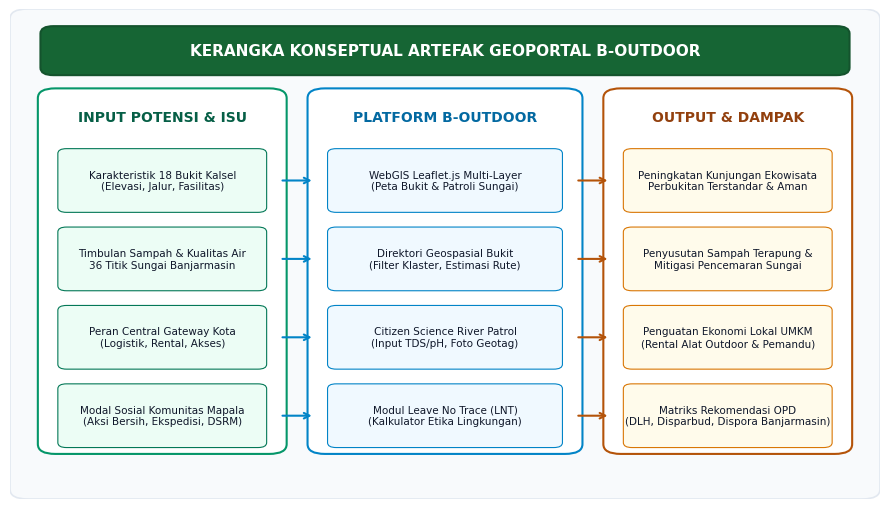
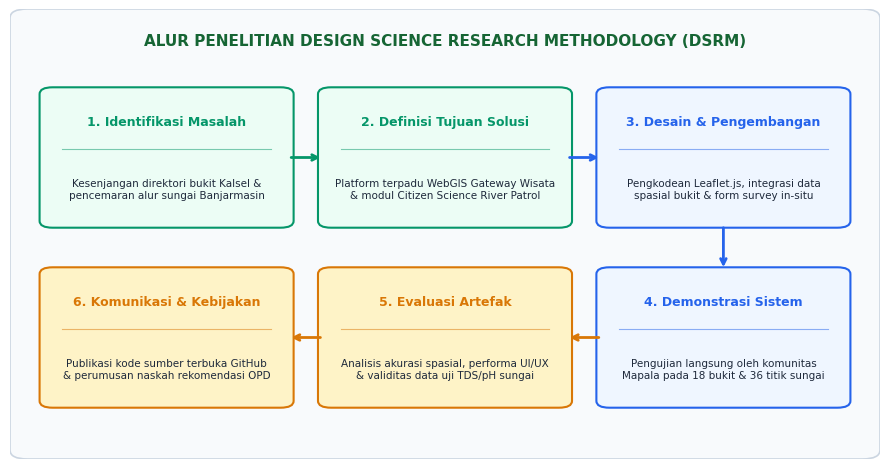
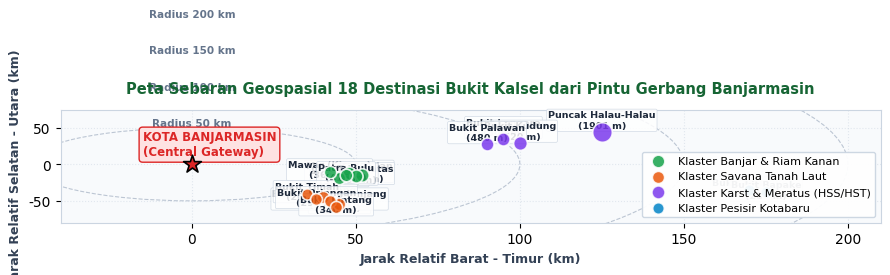
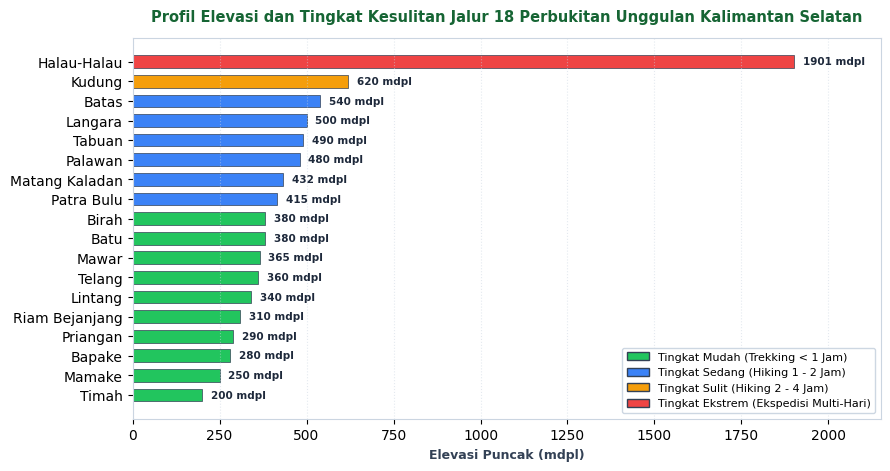
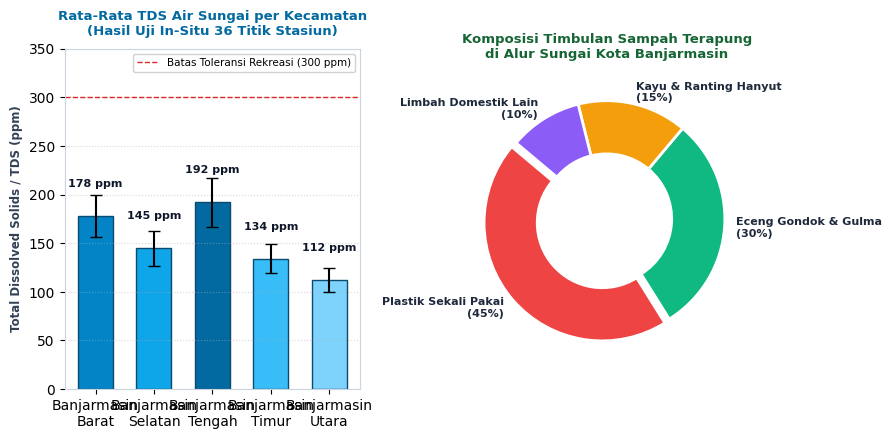
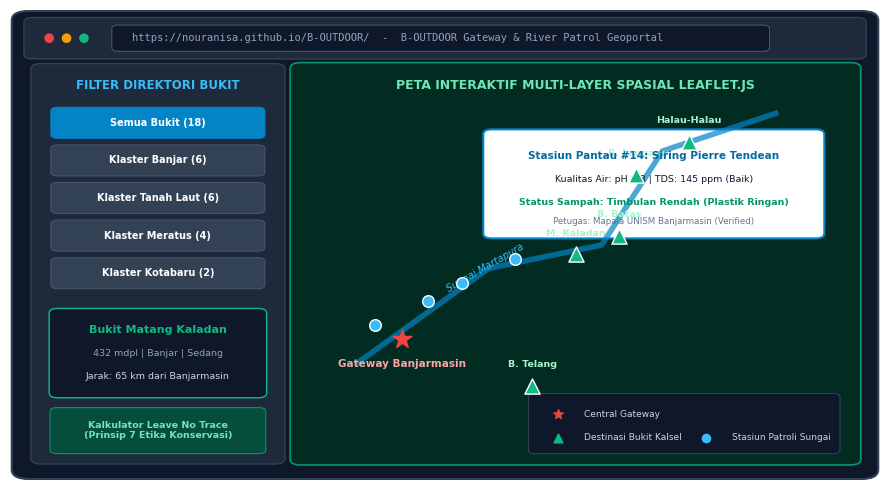

Python code for these plots, in order:
import os
import matplotlib
matplotlib.use('Agg')
import matplotlib.pyplot as plt
import matplotlib.patches as patches
from matplotlib.patches import FancyBboxPatch, ArrowStyle
import numpy as np

IMG_DIR = r"c:\Users\Nor Anisa\Downloads\LOMBA SI\B-OUTDOOR\img"
os.makedirs(IMG_DIR, exist_ok=True)

# Set global matplotlib styles
plt.rcParams['font.family'] = 'sans-serif'
plt.rcParams['font.sans-serif'] = ['DejaVu Sans', 'Arial', 'Helvetica']
plt.rcParams['axes.edgecolor'] = '#cbd5e1'
plt.rcParams['axes.linewidth'] = 0.8

# ==============================================================================
# FIG 2.1: KERANGKA KONSEPTUAL B-OUTDOOR
# ==============================================================================
def make_fig_2_1():
    fig, ax = plt.subplots(figsize=(9, 5.2), dpi=300)
    ax.set_xlim(0, 100)
    ax.set_ylim(0, 100)
    ax.axis('off')

    # Background subtle styling
    ax.add_patch(FancyBboxPatch((1, 1), 98, 98, boxstyle="round,pad=1,rounding_size=2",
                                facecolor="#f8fafc", edgecolor="#e2e8f0", linewidth=1.2))

    # Title Banner
    ax.add_patch(FancyBboxPatch((4, 87), 92, 9, boxstyle="round,pad=0.5,rounding_size=1.5",
                                facecolor="#166534", edgecolor="#14532d", linewidth=1.5))
    ax.text(50, 91.5, "KERANGKA KONSEPTUAL ARTEFAK GEOPORTAL B-OUTDOOR",
            ha='center', va='center', color='white', fontsize=11, fontweight='bold')

    # Columns: Input (Left), Process/Platform (Center), Output/Impact (Right)
    # Box 1: INPUT MASALAH & POTENSI
    ax.add_patch(FancyBboxPatch((4, 10), 27, 73, boxstyle="round,pad=0.8,rounding_size=2",
                                facecolor="#ffffff", edgecolor="#059669", linewidth=1.5))
    ax.text(17.5, 78, "INPUT POTENSI & ISU", ha='center', va='center',
            color='#065f46', fontsize=10, fontweight='bold')
    
    inputs = [
        ("Karakteristik 18 Bukit Kalsel\n(Elevasi, Jalur, Fasilitas)", "#ecfdf5", "#047857"),
        ("Timbulan Sampah & Kualitas Air\n36 Titik Sungai Banjarmasin", "#ecfdf5", "#047857"),
        ("Peran Central Gateway Kota\n(Logistik, Rental, Akses)", "#ecfdf5", "#047857"),
        ("Modal Sosial Komunitas Mapala\n(Aksi Bersih, Ekspedisi, DSRM)", "#ecfdf5", "#047857")
    ]
    for i, (txt, bg, fg) in enumerate(inputs):
        y = 65 - i * 16
        ax.add_patch(FancyBboxPatch((6, y - 6), 23, 12, boxstyle="round,pad=0.5,rounding_size=1",
                                    facecolor=bg, edgecolor=fg, linewidth=0.8))
        ax.text(17.5, y, txt, ha='center', va='center', color='#0f172a', fontsize=7.5, multialignment='center')

    # Box 2: PROSES / ARTEFAK B-OUTDOOR
    ax.add_patch(FancyBboxPatch((35, 10), 30, 73, boxstyle="round,pad=0.8,rounding_size=2",
                                facecolor="#ffffff", edgecolor="#0284c7", linewidth=1.5))
    ax.text(50, 78, "PLATFORM B-OUTDOOR", ha='center', va='center',
            color='#0369a1', fontsize=10, fontweight='bold')

    platform_modules = [
        ("WebGIS Leaflet.js Multi-Layer\n(Peta Bukit & Patroli Sungai)", "#f0f9ff", "#0284c7"),
        ("Direktori Geospasial Bukit\n(Filter Klaster, Estimasi Rute)", "#f0f9ff", "#0284c7"),
        ("Citizen Science River Patrol\n(Input TDS/pH, Foto Geotag)", "#f0f9ff", "#0284c7"),
        ("Modul Leave No Trace (LNT)\n(Kalkulator Etika Lingkungan)", "#f0f9ff", "#0284c7")
    ]
    for i, (txt, bg, fg) in enumerate(platform_modules):
        y = 65 - i * 16
        ax.add_patch(FancyBboxPatch((37, y - 6), 26, 12, boxstyle="round,pad=0.5,rounding_size=1",
                                    facecolor=bg, edgecolor=fg, linewidth=0.8))
        ax.text(50, y, txt, ha='center', va='center', color='#0f172a', fontsize=7.5, multialignment='center')

    # Box 3: OUTPUT / DAMPAK STRATEGIS
    ax.add_patch(FancyBboxPatch((69, 10), 27, 73, boxstyle="round,pad=0.8,rounding_size=2",
                                facecolor="#ffffff", edgecolor="#b45309", linewidth=1.5))
    ax.text(82.5, 78, "OUTPUT & DAMPAK", ha='center', va='center',
            color='#92400e', fontsize=10, fontweight='bold')

    outputs = [
        ("Peningkatan Kunjungan Ekowisata\nPerbukitan Terstandar & Aman", "#fffbeb", "#d97706"),
        ("Penyusutan Sampah Terapung &\nMitigasi Pencemaran Sungai", "#fffbeb", "#d97706"),
        ("Penguatan Ekonomi Lokal UMKM\n(Rental Alat Outdoor & Pemandu)", "#fffbeb", "#d97706"),
        ("Matriks Rekomendasi OPD\n(DLH, Disparbud, Dispora Banjarmasin)", "#fffbeb", "#d97706")
    ]
    for i, (txt, bg, fg) in enumerate(outputs):
        y = 65 - i * 16
        ax.add_patch(FancyBboxPatch((71, y - 6), 23, 12, boxstyle="round,pad=0.5,rounding_size=1",
                                    facecolor=bg, edgecolor=fg, linewidth=0.8))
        ax.text(82.5, y, txt, ha='center', va='center', color='#0f172a', fontsize=7.5, multialignment='center')

    # Connecting Arrows
    for y in [65, 49, 33, 17]:
        ax.annotate('', xy=(35, y), xytext=(31, y),
                    arrowprops=dict(arrowstyle="->", color="#0284c7", lw=1.5))
        ax.annotate('', xy=(69, y), xytext=(65, y),
                    arrowprops=dict(arrowstyle="->", color="#b45309", lw=1.5))

    plt.tight_layout()
    out_path = os.path.join(IMG_DIR, "fig_2_1_framework.png")
    fig.savefig(out_path, dpi=300, bbox_inches='tight')
    plt.close()
    print("Saved:", out_path)

# ==============================================================================
# FIG 3.1: ALUR TAHAPAN METODOLOGI DSRM
# ==============================================================================
def make_fig_3_1():
    fig, ax = plt.subplots(figsize=(9, 4.8), dpi=300)
    ax.set_xlim(0, 100)
    ax.set_ylim(0, 100)
    ax.axis('off')

    ax.add_patch(FancyBboxPatch((1, 1), 98, 98, boxstyle="round,pad=1,rounding_size=2",
                                facecolor="#f8fafc", edgecolor="#cbd5e1", linewidth=1.2))

    # Title
    ax.text(50, 93, "ALUR PENELITIAN DESIGN SCIENCE RESEARCH METHODOLOGY (DSRM)",
            ha='center', va='center', color='#166534', fontsize=11, fontweight='bold')

    steps = [
        ("1. Identifikasi Masalah", "Kesenjangan direktori bukit Kalsel &\npencemaran alur sungai Banjarmasin", "#ecfdf5", "#059669"),
        ("2. Definisi Tujuan Solusi", "Platform terpadu WebGIS Gateway Wisata\n& modul Citizen Science River Patrol", "#ecfdf5", "#059669"),
        ("3. Desain & Pengembangan", "Pengkodean Leaflet.js, integrasi data\nspasial bukit & form survey in-situ", "#eff6ff", "#2563eb"),
        ("4. Demonstrasi Sistem", "Pengujian langsung oleh komunitas\nMapala pada 18 bukit & 36 titik sungai", "#eff6ff", "#2563eb"),
        ("5. Evaluasi Artefak", "Analisis akurasi spasial, performa UI/UX\n& validitas data uji TDS/pH sungai", "#fef3c7", "#d97706"),
        ("6. Komunikasi & Kebijakan", "Publikasi kode sumber terbuka GitHub\n& perumusan naskah rekomendasi OPD", "#fef3c7", "#d97706")
    ]

    # Two rows of 3 boxes
    coords = [
        (4, 52), (36, 52), (68, 52),
        (68, 12), (36, 12), (4, 12)
    ]

    for i, (title, desc, bg, border) in enumerate(steps):
        x, y = coords[i]
        ax.add_patch(FancyBboxPatch((x, y), 28, 30, boxstyle="round,pad=0.6,rounding_size=1.5",
                                    facecolor=bg, edgecolor=border, linewidth=1.5))
        ax.text(x + 14, y + 23, title, ha='center', va='center',
                color=border, fontsize=9, fontweight='bold')
        ax.plot([x + 2, x + 26], [y + 17, y + 17], color=border, linewidth=0.8, alpha=0.5)
        ax.text(x + 14, y + 8, desc, ha='center', va='center',
                color='#1e293b', fontsize=7.5, multialignment='center')

    # Flow arrows
    # Row 1 left-to-right
    ax.annotate('', xy=(36, 67), xytext=(32, 67),
                arrowprops=dict(arrowstyle="->", color="#059669", lw=2))
    ax.annotate('', xy=(68, 67), xytext=(64, 67),
                arrowprops=dict(arrowstyle="->", color="#2563eb", lw=2))
    # Down arrow at right
    ax.annotate('', xy=(82, 42), xytext=(82, 52),
                arrowprops=dict(arrowstyle="->", color="#2563eb", lw=2))
    # Row 2 right-to-left
    ax.annotate('', xy=(64, 27), xytext=(68, 27),
                arrowprops=dict(arrowstyle="->", color="#d97706", lw=2))
    ax.annotate('', xy=(32, 27), xytext=(36, 27),
                arrowprops=dict(arrowstyle="->", color="#d97706", lw=2))

    plt.tight_layout()
    out_path = os.path.join(IMG_DIR, "fig_3_1_methodology.png")
    fig.savefig(out_path, dpi=300, bbox_inches='tight')
    plt.close()
    print("Saved:", out_path)

# ==============================================================================
# FIG 4.1: PETA SEBARAN SPASIAL & RADIUS DARI BANJARMASIN
# ==============================================================================
def make_fig_4_1():
    fig, ax = plt.subplots(figsize=(9, 5.2), dpi=300)
    ax.set_facecolor("#f8fafc")

    # Data 18 bukit: koordinat perkiraan relatif terhadap Banjarmasin (0, 0)
    # x = km timur (+), y = km utara (+)
    hills_data = [
        # Banjar & Riam Kanan
        ("Matang Kaladan", 48, -12, 432, "Banjar"),
        ("Bukit Batas", 52, -15, 540, "Banjar"),
        ("Bukit Batu", 45, -18, 380, "Banjar"),
        ("Mawar (Kirang)", 42, -10, 365, "Banjar"),
        ("Tabuan", 50, -16, 490, "Banjar"),
        ("Patra Bulu", 47, -14, 415, "Banjar"),
        # Tanah Laut
        ("Bukit Telang", 40, -45, 360, "Tanah Laut"),
        ("Bukit Birah", 45, -55, 380, "Tanah Laut"),
        ("Bukit Riam Bejanjang", 42, -50, 310, "Tanah Laut"),
        ("Bukit Timah", 35, -40, 200, "Tanah Laut"),
        ("Bukit Priangan", 38, -48, 290, "Tanah Laut"),
        ("Bukit Lintang", 44, -58, 340, "Tanah Laut"),
        # HSS & HST (Meratus)
        ("Bukit Langara", 95, 35, 500, "HSS/HST"),
        ("Puncak Halau-Halau", 125, 45, 1901, "HSS/HST"),
        ("Bukit Kudung", 100, 30, 620, "HSS/HST"),
        ("Bukit Palawan", 90, 28, 480, "HSS/HST"),
        # Kotabaru
        ("Bukit Mamake", 170, -35, 250, "Kotabaru"),
        ("Bukit Bapake", 175, -38, 280, "Kotabaru"),
    ]

    # Concentric radius circles from Banjarmasin
    radii = [50, 100, 150, 200]
    for r in radii:
        circle = plt.Circle((0, 0), r, color='#94a3b8', fill=False, linestyle='--', linewidth=0.8, alpha=0.6)
        ax.add_patch(circle)
        ax.text(0, r + 2, f"Radius {r} km", color='#64748b', fontsize=7.5, ha='center', weight='bold')

    # Plot Banjarmasin Central Gateway
    ax.scatter(0, 0, color='#dc2626', s=180, zorder=5, marker='*', edgecolor='black', linewidth=1.2)
    ax.annotate("KOTA BANJARMASIN\n(Central Gateway)", xy=(0, 0), xytext=(-15, 12),
                fontsize=8.5, fontweight='bold', color='#dc2626',
                bbox=dict(boxstyle="round,pad=0.3", facecolor='#fee2e2', edgecolor='#dc2626', lw=1))

    # Cluster colors
    cluster_cfg = {
        "Banjar": {"color": "#16a34a", "label": "Klaster Banjar & Riam Kanan"},
        "Tanah Laut": {"color": "#ea580c", "label": "Klaster Savana Tanah Laut"},
        "HSS/HST": {"color": "#7c3aed", "label": "Klaster Karst & Meratus (HSS/HST)"},
        "Kotabaru": {"color": "#0284c7", "label": "Klaster Pesisir Kotabaru"}
    }

    plotted_labels = set()
    for name, x, y, elev, clust in hills_data:
        cfg = cluster_cfg[clust]
        lbl = cfg["label"] if clust not in plotted_labels else ""
        plotted_labels.add(clust)
        
        # Point size scaled by elevation
        size = 50 + (elev / 1901) * 150
        ax.scatter(x, y, color=cfg["color"], s=size, alpha=0.85, edgecolors='white',
                   linewidth=1.2, zorder=4, label=lbl)
        
        # Label with elevation
        offset_y = 5 if y >= 0 else -8
        ax.text(x, y + offset_y, f"{name}\n({elev} m)", fontsize=6.8, ha='center',
                color='#1e293b', weight='bold',
                bbox=dict(boxstyle="round,pad=0.15", facecolor='white', edgecolor='#cbd5e1', alpha=0.85, lw=0.5))

    ax.set_xlim(-40, 210)
    ax.set_ylim(-80, 75)
    ax.set_xlabel("Jarak Relatif Barat - Timur (km)", fontsize=9, fontweight='bold', color='#334155')
    ax.set_ylabel("Jarak Relatif Selatan - Utara (km)", fontsize=9, fontweight='bold', color='#334155')
    ax.set_title("Peta Sebaran Geospasial 18 Destinasi Bukit Kalsel dari Pintu Gerbang Banjarmasin",
                 fontsize=10.5, fontweight='bold', color='#166534', pad=12)

    ax.grid(True, linestyle=':', alpha=0.5, color='#cbd5e1')
    ax.legend(loc='lower right', fontsize=8, framealpha=0.95, edgecolor='#cbd5e1')

    plt.tight_layout()
    out_path = os.path.join(IMG_DIR, "fig_4_1_spatial_map.png")
    fig.savefig(out_path, dpi=300, bbox_inches='tight')
    plt.close()
    print("Saved:", out_path)

# ==============================================================================
# FIG 4.2: PROFIL ELEVASI & TINGKAT KESULITAN JALUR
# ==============================================================================
def make_fig_4_2():
    fig, ax = plt.subplots(figsize=(9, 4.8), dpi=300)

    hills = [
        "Halau-Halau", "Kudung", "Batas", "Langara", "Tabuan",
        "Palawan", "Matang Kaladan", "Patra Bulu", "Birah", "Batu",
        "Mawar", "Telang", "Lintang", "Riam Bejanjang", "Priangan",
        "Bapake", "Mamake", "Timah"
    ]
    elevations = [1901, 620, 540, 500, 490, 480, 432, 415, 380, 380, 365, 360, 340, 310, 290, 280, 250, 200]
    difficulties = ["Ekstrem", "Sulit", "Sedang", "Sedang", "Sedang",
                    "Sedang", "Sedang", "Sedang", "Mudah", "Mudah",
                    "Mudah", "Mudah", "Mudah", "Mudah", "Mudah",
                    "Mudah", "Mudah", "Mudah"]

    diff_colors = {
        "Mudah": "#22c55e",
        "Sedang": "#3b82f6",
        "Sulit": "#f59e0b",
        "Ekstrem": "#ef4444"
    }

    colors = [diff_colors[d] for d in difficulties]

    bars = ax.barh(hills[::-1], elevations[::-1], color=colors[::-1], height=0.65, edgecolor='#334155', linewidth=0.5)

    for bar, elev in zip(bars, elevations[::-1]):
        w = bar.get_width()
        ax.text(w + 25, bar.get_y() + bar.get_height() / 2, f"{elev} mdpl",
                ha='left', va='center', fontsize=7.5, color='#1e293b', weight='bold')

    ax.set_xlim(0, 2150)
    ax.set_xlabel("Elevasi Puncak (mdpl)", fontsize=9, fontweight='bold', color='#334155')
    ax.set_title("Profil Elevasi dan Tingkat Kesulitan Jalur 18 Perbukitan Unggulan Kalimantan Selatan",
                 fontsize=10.5, fontweight='bold', color='#166534', pad=12)

    # Custom Legend for difficulty
    legend_elements = [
        patches.Patch(facecolor="#22c55e", edgecolor="#334155", label="Tingkat Mudah (Trekking < 1 Jam)"),
        patches.Patch(facecolor="#3b82f6", edgecolor="#334155", label="Tingkat Sedang (Hiking 1 - 2 Jam)"),
        patches.Patch(facecolor="#f59e0b", edgecolor="#334155", label="Tingkat Sulit (Hiking 2 - 4 Jam)"),
        patches.Patch(facecolor="#ef4444", edgecolor="#334155", label="Tingkat Ekstrem (Ekspedisi Multi-Hari)")
    ]
    ax.legend(handles=legend_elements, loc='lower right', fontsize=8, framealpha=0.95, edgecolor='#cbd5e1')
    ax.grid(True, axis='x', linestyle=':', alpha=0.5, color='#cbd5e1')

    plt.tight_layout()
    out_path = os.path.join(IMG_DIR, "fig_4_2_elevation_difficulty.png")
    fig.savefig(out_path, dpi=300, bbox_inches='tight')
    plt.close()
    print("Saved:", out_path)

# ==============================================================================
# FIG 4.3: ANALISIS KUALITAS AIR & KOMPOSISI SAMPAH SUNGAI
# ==============================================================================
def make_fig_4_3():
    fig, (ax1, ax2) = plt.subplots(1, 2, figsize=(9, 4.5), dpi=300)

    # Subplot 1: Nilai TDS di 5 Kecamatan Banjarmasin
    districts = ['Banjarmasin\nBarat', 'Banjarmasin\nSelatan', 'Banjarmasin\nTengah', 'Banjarmasin\nTimur', 'Banjarmasin\nUtara']
    tds_mean = [178, 145, 192, 134, 112]
    tds_err = [22, 18, 25, 15, 12]

    bar_colors = ['#0284c7', '#0ea5e9', '#0369a1', '#38bdf8', '#7dd3fc']
    bars = ax1.bar(districts, tds_mean, yerr=tds_err, capsize=4, color=bar_colors, edgecolor='#0c4a6e', width=0.6)

    # Threshold Baku Mutu PP 22/2021 (Kelas II: 1000 mg/L, cut off reference line)
    ax1.axhline(300, color='#dc2626', linestyle='--', linewidth=1, label='Batas Toleransi Rekreasi (300 ppm)')
    ax1.set_ylim(0, 350)
    ax1.set_ylabel("Total Dissolved Solids / TDS (ppm)", fontsize=8.5, fontweight='bold', color='#334155')
    ax1.set_title("Rata-Rata TDS Air Sungai per Kecamatan\n(Hasil Uji In-Situ 36 Titik Stasiun)",
                  fontsize=9.5, fontweight='bold', color='#0369a1', pad=10)
    ax1.grid(True, axis='y', linestyle=':', alpha=0.5)
    ax1.legend(loc='upper right', fontsize=7.5, framealpha=0.9)

    for bar, val in zip(bars, tds_mean):
        ax1.text(bar.get_x() + bar.get_width() / 2, val + 28, f"{val} ppm",
                 ha='center', va='bottom', fontsize=8, weight='bold', color='#0f172a')

    # Subplot 2: Komposisi Timbulan Sampah Sungai (Donut Chart)
    waste_labels = ['Plastik Sekali Pakai\n(45%)', 'Eceng Gondok & Gulma\n(30%)',
                    'Kayu & Ranting Hanyut\n(15%)', 'Limbah Domestik Lain\n(10%)']
    waste_sizes = [45, 30, 15, 10]
    waste_colors = ['#ef4444', '#10b981', '#f59e0b', '#8b5cf6']
    explode = (0.05, 0, 0, 0)

    wedges, texts = ax2.pie(waste_sizes, explode=explode, labels=waste_labels, colors=waste_colors,
                            startangle=140, textprops={'fontsize': 8, 'color': '#1e293b', 'weight': 'bold'},
                            wedgeprops=dict(width=0.45, edgecolor='white', linewidth=2))

    ax2.set_title("Komposisi Timbulan Sampah Terapung\ndi Alur Sungai Kota Banjarmasin",
                  fontsize=9.5, fontweight='bold', color='#166534', pad=10)

    plt.tight_layout()
    out_path = os.path.join(IMG_DIR, "fig_4_3_river_quality_waste.png")
    fig.savefig(out_path, dpi=300, bbox_inches='tight')
    plt.close()
    print("Saved:", out_path)

# ==============================================================================
# FIG 4.4: TANGKAPAN LAYAR ANTARMUKA GEOPORTAL B-OUTDOOR
# ==============================================================================
def make_fig_4_4():
    fig, ax = plt.subplots(figsize=(9, 5.0), dpi=300)
    ax.set_xlim(0, 100)
    ax.set_ylim(0, 100)
    ax.axis('off')

    # Window frame
    ax.add_patch(FancyBboxPatch((1, 1), 98, 98, boxstyle="round,pad=0.8,rounding_size=2",
                                facecolor="#0f172a", edgecolor="#334155", linewidth=1.5))

    # Browser Top Bar
    ax.add_patch(FancyBboxPatch((2, 90), 96, 8, boxstyle="round,pad=0.4,rounding_size=1",
                                facecolor="#1e293b", edgecolor="#334155", linewidth=1))
    # Window dots
    ax.scatter([4.5, 6.5, 8.5], [94, 94, 94], color=['#ef4444', '#f59e0b', '#10b981'], s=35)
    # URL bar
    ax.add_patch(FancyBboxPatch((12, 91.5), 75, 5, boxstyle="round,pad=0.3,rounding_size=0.8",
                                facecolor="#0f172a", edgecolor="#475569", linewidth=0.8))
    ax.text(14, 94, "https://nouranisa.github.io/B-OUTDOOR/  -  B-OUTDOOR Gateway & River Patrol Geoportal",
            ha='left', va='center', color='#94a3b8', fontsize=7.5, fontfamily='monospace')

    # Left Sidebar (Filter & Direktori Bukit)
    ax.add_patch(FancyBboxPatch((3, 4), 28, 84, boxstyle="round,pad=0.6,rounding_size=1.2",
                                facecolor="#1e293b", edgecolor="#334155", linewidth=1))
    ax.text(17, 84, "FILTER DIREKTORI BUKIT", ha='center', va='center',
            color='#38bdf8', fontsize=8.5, fontweight='bold')
    
    # Filter buttons
    filters = [("Semua Bukit (18)", "#0284c7"), ("Klaster Banjar (6)", "#334155"),
               ("Klaster Tanah Laut (6)", "#334155"), ("Klaster Meratus (4)", "#334155"),
               ("Klaster Kotabaru (2)", "#334155")]
    for i, (f_name, bg) in enumerate(filters):
        y = 76 - i * 8
        ax.add_patch(FancyBboxPatch((5, y - 3), 24, 6, boxstyle="round,pad=0.3,rounding_size=0.8",
                                    facecolor=bg, edgecolor="#0284c7" if bg != "#334155" else "#475569", linewidth=0.8))
        ax.text(17, y, f_name, ha='center', va='center', color='white', fontsize=7, weight='bold')

    # Card Bukit Contoh di Sidebar
    ax.add_patch(FancyBboxPatch((5, 18), 24, 18, boxstyle="round,pad=0.5,rounding_size=1",
                                facecolor="#0f172a", edgecolor="#10b981", linewidth=1))
    ax.text(17, 32, "Bukit Matang Kaladan", ha='center', va='center', color='#10b981', fontsize=8, weight='bold')
    ax.text(17, 27, "432 mdpl | Banjar | Sedang", ha='center', va='center', color='#94a3b8', fontsize=6.8)
    ax.text(17, 22, "Jarak: 65 km dari Banjarmasin", ha='center', va='center', color='#cbd5e1', fontsize=6.8)

    # Leave No Trace Ethics Widget
    ax.add_patch(FancyBboxPatch((5, 6), 24, 9, boxstyle="round,pad=0.4,rounding_size=0.8",
                                facecolor="#064e3b", edgecolor="#059669", linewidth=0.8))
    ax.text(17, 10.5, "Kalkulator Leave No Trace\n(Prinsip 7 Etika Konservasi)",
            ha='center', va='center', color='#6ee7b7', fontsize=6.8, weight='bold', multialignment='center')

    # Center/Right Area: Leaflet Map Interface
    ax.add_patch(FancyBboxPatch((33, 4), 64, 84, boxstyle="round,pad=0.8,rounding_size=1.2",
                                facecolor="#022c22", edgecolor="#059669", linewidth=1.2))
    
    # Map title overlay
    ax.text(65, 84, "PETA INTERAKTIF MULTI-LAYER SPASIAL LEAFLET.JS",
            ha='center', va='center', color='#6ee7b7', fontsize=9, fontweight='bold')
    
    # Simulated map grid lines & river paths
    ax.plot([40, 55, 68, 75, 88], [25, 45, 50, 70, 78], color='#0284c7', linewidth=4, alpha=0.7)
    ax.text(50, 40, "Sungai Martapura", color='#38bdf8', fontsize=7, style='italic', rotation=30)
    
    # Map Pins
    # Banjarmasin Gateway
    ax.scatter(45, 30, color='#ef4444', s=200, marker='*', zorder=5)
    ax.text(45, 24, "Gateway Banjarmasin", color='#fca5a5', fontsize=7.5, weight='bold', ha='center')

    # Hills Markers
    h_markers = [(65, 48, "M. Kaladan"), (70, 52, "B. Batas"), (60, 20, "B. Telang"),
                 (78, 72, "Halau-Halau"), (72, 65, "B. Langara")]
    for mx, my, mname in h_markers:
        ax.scatter(mx, my, color='#10b981', s=120, marker='^', edgecolors='white', linewidth=1, zorder=5)
        ax.text(mx, my + 4, mname, color='#a7f3d0', fontsize=6.8, ha='center', weight='bold')

    # River Patrol Markers
    r_markers = [(42, 33), (48, 38), (52, 42), (58, 47)]
    for rx, ry in r_markers:
        ax.scatter(rx, ry, color='#38bdf8', s=70, marker='o', edgecolors='white', linewidth=1, zorder=5)

    # Interactive Popup Mockup
    ax.add_patch(FancyBboxPatch((55, 52), 38, 22, boxstyle="round,pad=0.6,rounding_size=1",
                                facecolor="#ffffff", edgecolor="#0284c7", linewidth=1.5))
    ax.text(74, 69, "Stasiun Pantau #14: Siring Pierre Tendean",
            ha='center', va='center', color='#0369a1', fontsize=7.5, fontweight='bold')
    ax.text(74, 64, "Kualitas Air: pH 6,8 | TDS: 145 ppm (Baik)",
            ha='center', va='center', color='#0f172a', fontsize=6.8)
    ax.text(74, 59, "Status Sampah: Timbulan Rendah (Plastik Ringan)",
            ha='center', va='center', color='#059669', fontsize=6.8, weight='bold')
    ax.text(74, 55, "Petugas: Mapala UNISM Banjarmasin (Verified)",
            ha='center', va='center', color='#64748b', fontsize=6.2)

    # Map Legend at Bottom Right
    ax.add_patch(FancyBboxPatch((60, 6), 35, 12, boxstyle="round,pad=0.4,rounding_size=0.8",
                                facecolor="#0f172a", edgecolor="#334155", linewidth=0.8))
    ax.scatter([63], [14], color='#ef4444', s=50, marker='*')
    ax.text(66, 14, "Central Gateway", color='#cbd5e1', fontsize=6.5, va='center')
    ax.scatter([63], [9], color='#10b981', s=40, marker='^')
    ax.text(66, 9, "Destinasi Bukit Kalsel", color='#cbd5e1', fontsize=6.5, va='center')
    ax.scatter([80], [9], color='#38bdf8', s=35, marker='o')
    ax.text(83, 9, "Stasiun Patroli Sungai", color='#cbd5e1', fontsize=6.5, va='center')

    plt.tight_layout()
    out_path = os.path.join(IMG_DIR, "fig_4_4_geoportal_ui.png")
    fig.savefig(out_path, dpi=300, bbox_inches='tight')
    plt.close()
    print("Saved:", out_path)

if __name__ == "__main__":
    make_fig_2_1()
    make_fig_3_1()
    make_fig_4_1()
    make_fig_4_2()
    make_fig_4_3()
    make_fig_4_4()
    print("Semua 6 gambar B-OUTDOOR selesai dibuat dengan resolusi 300 DPI!")
